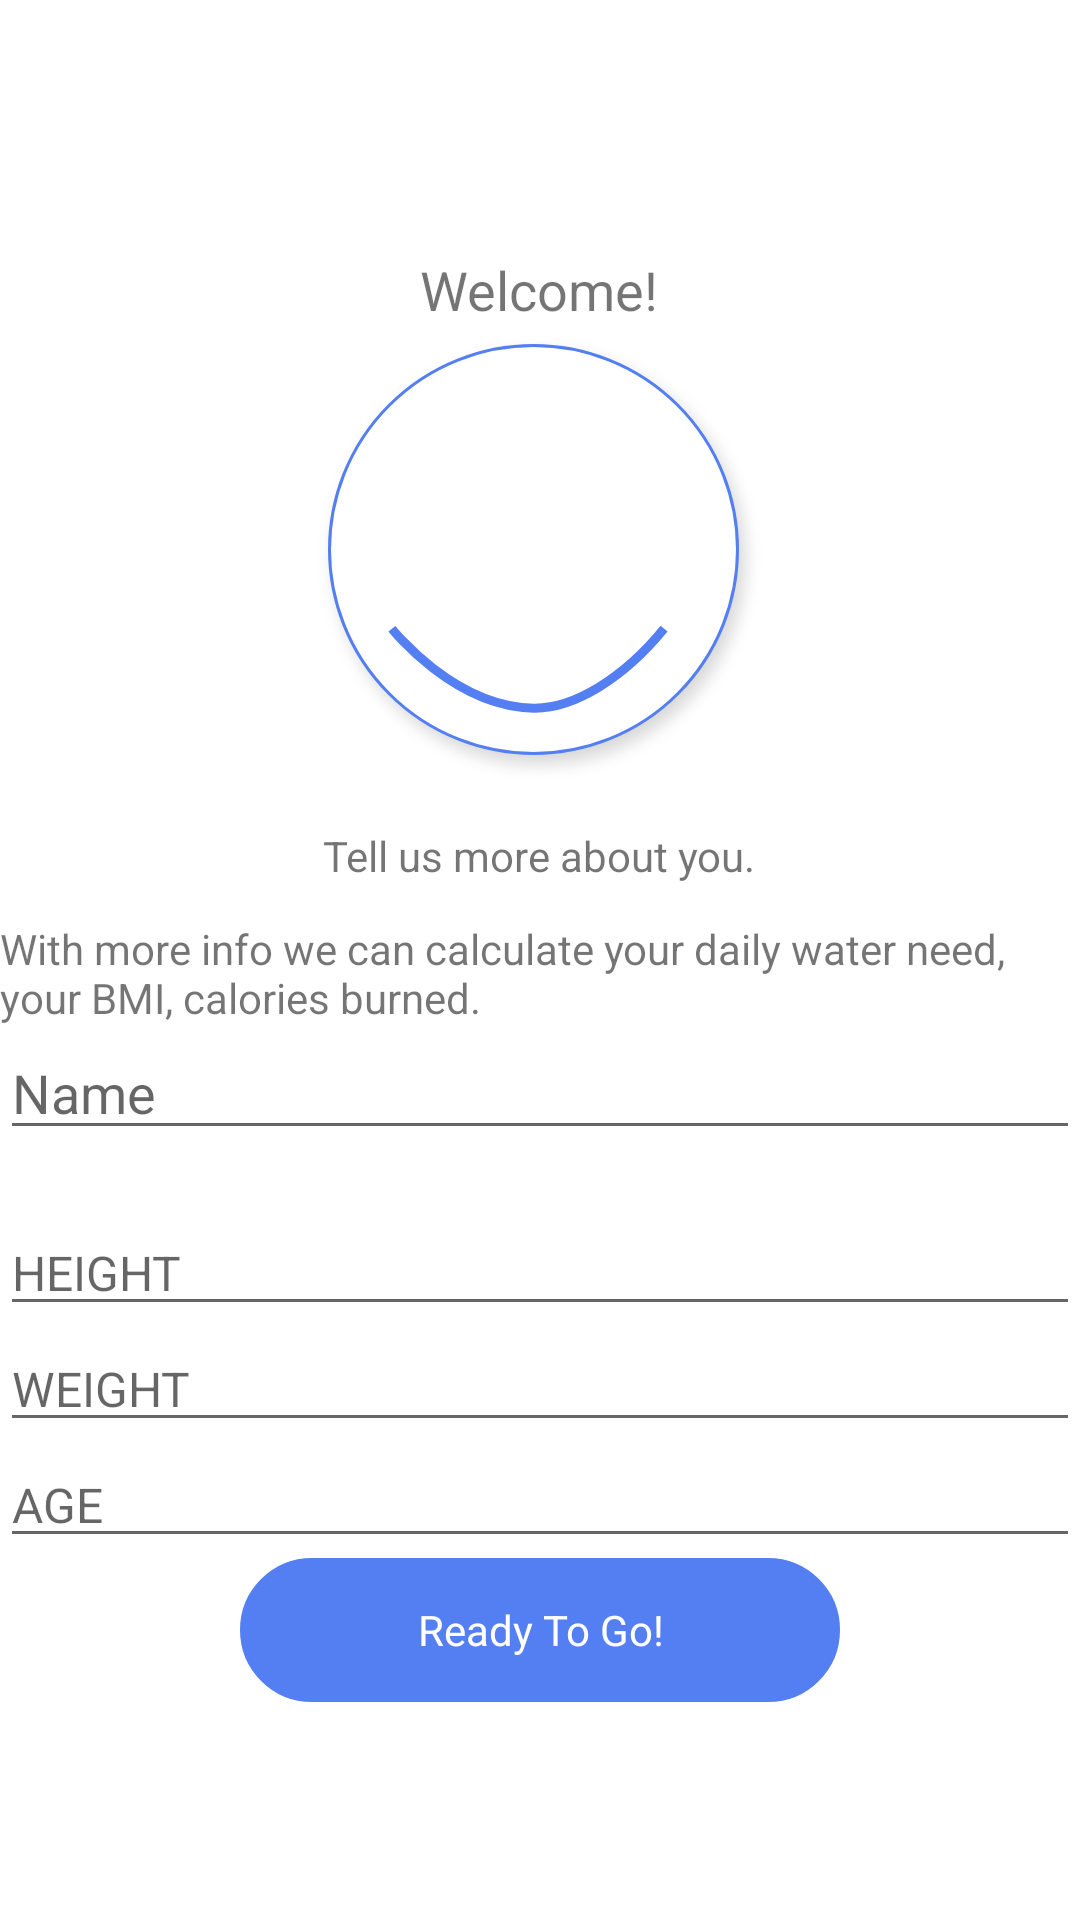

The Android layout XML behind this screen, and the referenced resources:
<!-- AndroidManifest.xml: application theme AppTheme -->
<!-- res/layout/activity_user_info.xml -->
<?xml version="1.0" encoding="utf-8"?>
<LinearLayout xmlns:android="http://schemas.android.com/apk/res/android"
    xmlns:tools="http://schemas.android.com/tools"
    android:layout_width="match_parent"
    android:layout_height="match_parent"
    android:background="@color/White"
    android:gravity="center"
    android:orientation="vertical"
    tools:context="com.example.cas.stepcounter.UserInfo">

    <LinearLayout
        android:layout_width="match_parent"
        android:layout_height="wrap_content"
        android:layout_marginTop="12dp"
        android:gravity="center"
        android:orientation="vertical">

        <TextView
            android:layout_width="wrap_content"
            android:layout_height="wrap_content"
            android:text="@string/welcome"
            android:textSize="18sp" />
        <ImageView
            android:id="@+id/avatar"
            android:layout_width="wrap_content"
            android:layout_height="wrap_content"
            android:src="@drawable/avatar" />

        <TextView
            android:layout_width="wrap_content"
            android:layout_height="wrap_content"
            android:layout_marginTop="12dp"
            android:text="@string/tell" />

        <TextView
            android:layout_width="wrap_content"
            android:layout_height="wrap_content"
            android:layout_marginTop="12dp"
            android:text="@string/With" />
    </LinearLayout>

    <EditText
        android:id="@+id/name_ET"
        android:layout_width="match_parent"
        android:layout_height="wrap_content"
        android:layout_alignBottom="@id/avatar"
        android:layout_toEndOf="@+id/avatar"
        android:layout_toRightOf="@+id/avatar"
        android:hint="Name" />


    <EditText
        android:id="@+id/height_ET"
        android:layout_width="match_parent"
        android:layout_height="wrap_content"
        android:layout_marginTop="20dp"
        android:hint="HEIGHT"
        android:inputType="numberDecimal"
        android:textSize="16sp" />

    <EditText
        android:id="@+id/weight_ET"
        android:layout_width="match_parent"
        android:layout_height="wrap_content"
        android:hint="WEIGHT"
        android:inputType="numberDecimal"
        android:textSize="16sp" />

    <EditText
        android:id="@+id/age_ET"
        android:layout_width="match_parent"
        android:layout_height="wrap_content"
        android:hint="AGE"
        android:inputType="numberDecimal"
        android:textSize="16sp" />

    <Button
        android:id="@+id/done_button"
        style="@android:style/Widget.Button"
        android:layout_width="200dp"
        android:layout_height="wrap_content"
        android:background="@drawable/blueroundbar"
        android:text="Ready To Go!"
        android:textColor="@color/tabText" />


</LinearLayout>
<!-- resources referenced by this layout -->
<resources>
  <color name="White">#FFFFFF</color>
  <color name="tabText">#fffffF</color>
  <!-- drawable avatar: png bitmap (drawable, 7616 bytes) -->
  <!-- drawable blueroundbar (drawable) -->
  <?xml version="1.0" encoding="UTF-8"?>
  <shape xmlns:android="http://schemas.android.com/apk/res/android">
  
      <stroke
          android:width="15dp"
          android:color="@color/colorLightBlueCustom" />
  
      <padding
          android:bottom="1dp"
          android:left="1dp"
          android:right="1dp"
          android:top="1dp" />
  
      <corners
          android:bottomLeftRadius="100dp"
          android:bottomRightRadius="100dp"
          android:topLeftRadius="100dp"
          android:topRightRadius="100dp" />
      <solid android:color="@color/colorLightBlueCustom">
  
      </solid>
  </shape>
  <string name="With">With more info we can calculate
          your daily water need,
          your BMI, calories burned.</string>
  <string name="tell">Tell us more about you.</string>
  <string name="welcome">Welcome!</string>
  <style name="AppTheme" parent="Theme.AppCompat.Light.DarkActionBar">
          
          <item name="colorPrimary">@color/colorPrimary</item>
          <item name="colorPrimaryDark">@color/tabColor</item>
          <item name="colorAccent">@color/colorAccent</item>
      </style>
  <color name="colorLightBlueCustom">#547FF3</color>
  <color name="colorPrimary">#707070</color>
  <color name="colorAccent">#FF4081</color>
</resources>
